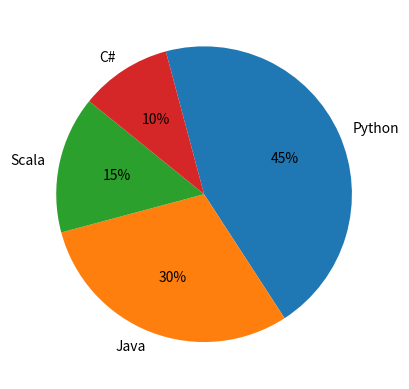

Generate this figure with matplotlib:
# %% [markdown]
# # Pie Charts using Matplotlib in Python

# %%
import matplotlib.pyplot as pyplot
labels = ('Python', 'Java', 'Scala', 'C#')
sizes = [45, 30, 15, 10]
pyplot.pie(sizes, labels=labels, autopct='%1.f%%', counterclock=False, startangle=105)

pyplot.show()


